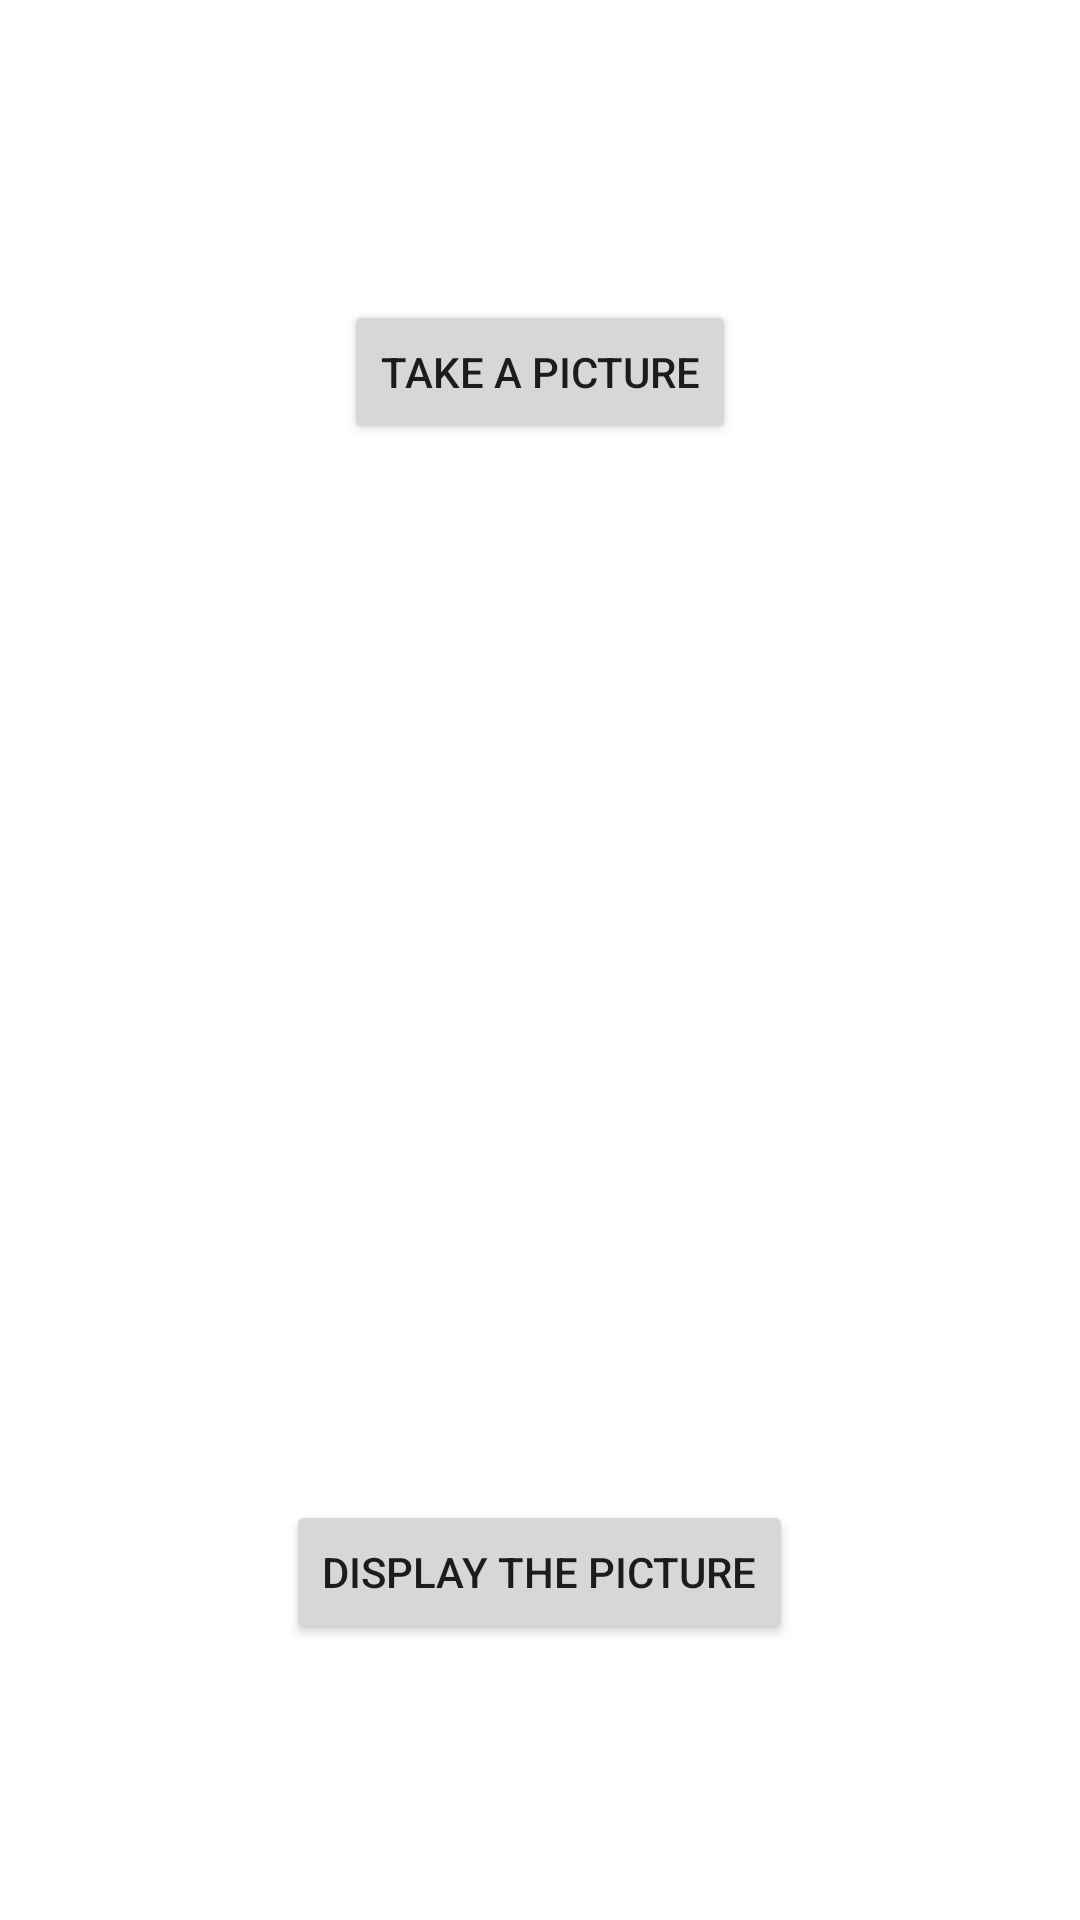

Reconstruct the res/layout file that produces this screen, plus the resources it refers to.
<!-- AndroidManifest.xml: application theme Theme.FinalProject1 -->
<!-- res/layout/picture_page.xml -->
<?xml version="1.0" encoding="utf-8"?>
<RelativeLayout xmlns:android="http://schemas.android.com/apk/res/android"
    android:layout_width="match_parent"
    android:layout_height="match_parent">

    <Button
        android:id="@+id/btnTakePic"
        android:layout_width="wrap_content"
        android:layout_height="wrap_content"
        android:layout_centerHorizontal="true"
        android:layout_marginTop="100dp"
        android:gravity="center"
        android:text="Take a picture" />

    <Button
        android:id="@+id/btnDisplayPic"
        android:layout_width="wrap_content"
        android:layout_height="wrap_content"
        android:layout_centerHorizontal="true"
        android:layout_marginTop="500dp"
        android:gravity="center"
        android:text="Display the picture" />

    <ImageView
        android:id="@+id/imageView"
        android:layout_width="250dp"
        android:layout_height="250dp"
        android:layout_centerHorizontal="true"
        android:layout_marginTop="200dp"
        android:gravity="center"
        android:src="@mipmap/ic_launcher" />
</RelativeLayout>
<!-- resources referenced by this layout -->
<resources>
  <style name="Theme.FinalProject1" parent="Theme.MaterialComponents.DayNight.DarkActionBar">
          
          <item name="colorPrimary">@color/purple_500</item>
          <item name="colorPrimaryVariant">@color/purple_700</item>
          <item name="colorOnPrimary">@color/white</item>
          
          <item name="colorSecondary">@color/teal_200</item>
          <item name="colorSecondaryVariant">@color/teal_700</item>
          <item name="colorOnSecondary">@color/black</item>
          
          <item name="android:statusBarColor" tools:targetApi="l">?attr/colorPrimaryVariant</item>
          
      </style>
  <!-- not gathered from this repository: default colours our renderer supplied (Android Studio template values) -->
  <color name="purple_500">#FF6200EE</color>
  <color name="purple_700">#FF3700B3</color>
  <color name="teal_200">#FF03DAC5</color>
  <color name="teal_700">#FF018786</color>
  <color name="black">#FF000000</color>
  <color name="white">#FFFFFFFF</color>
</resources>
